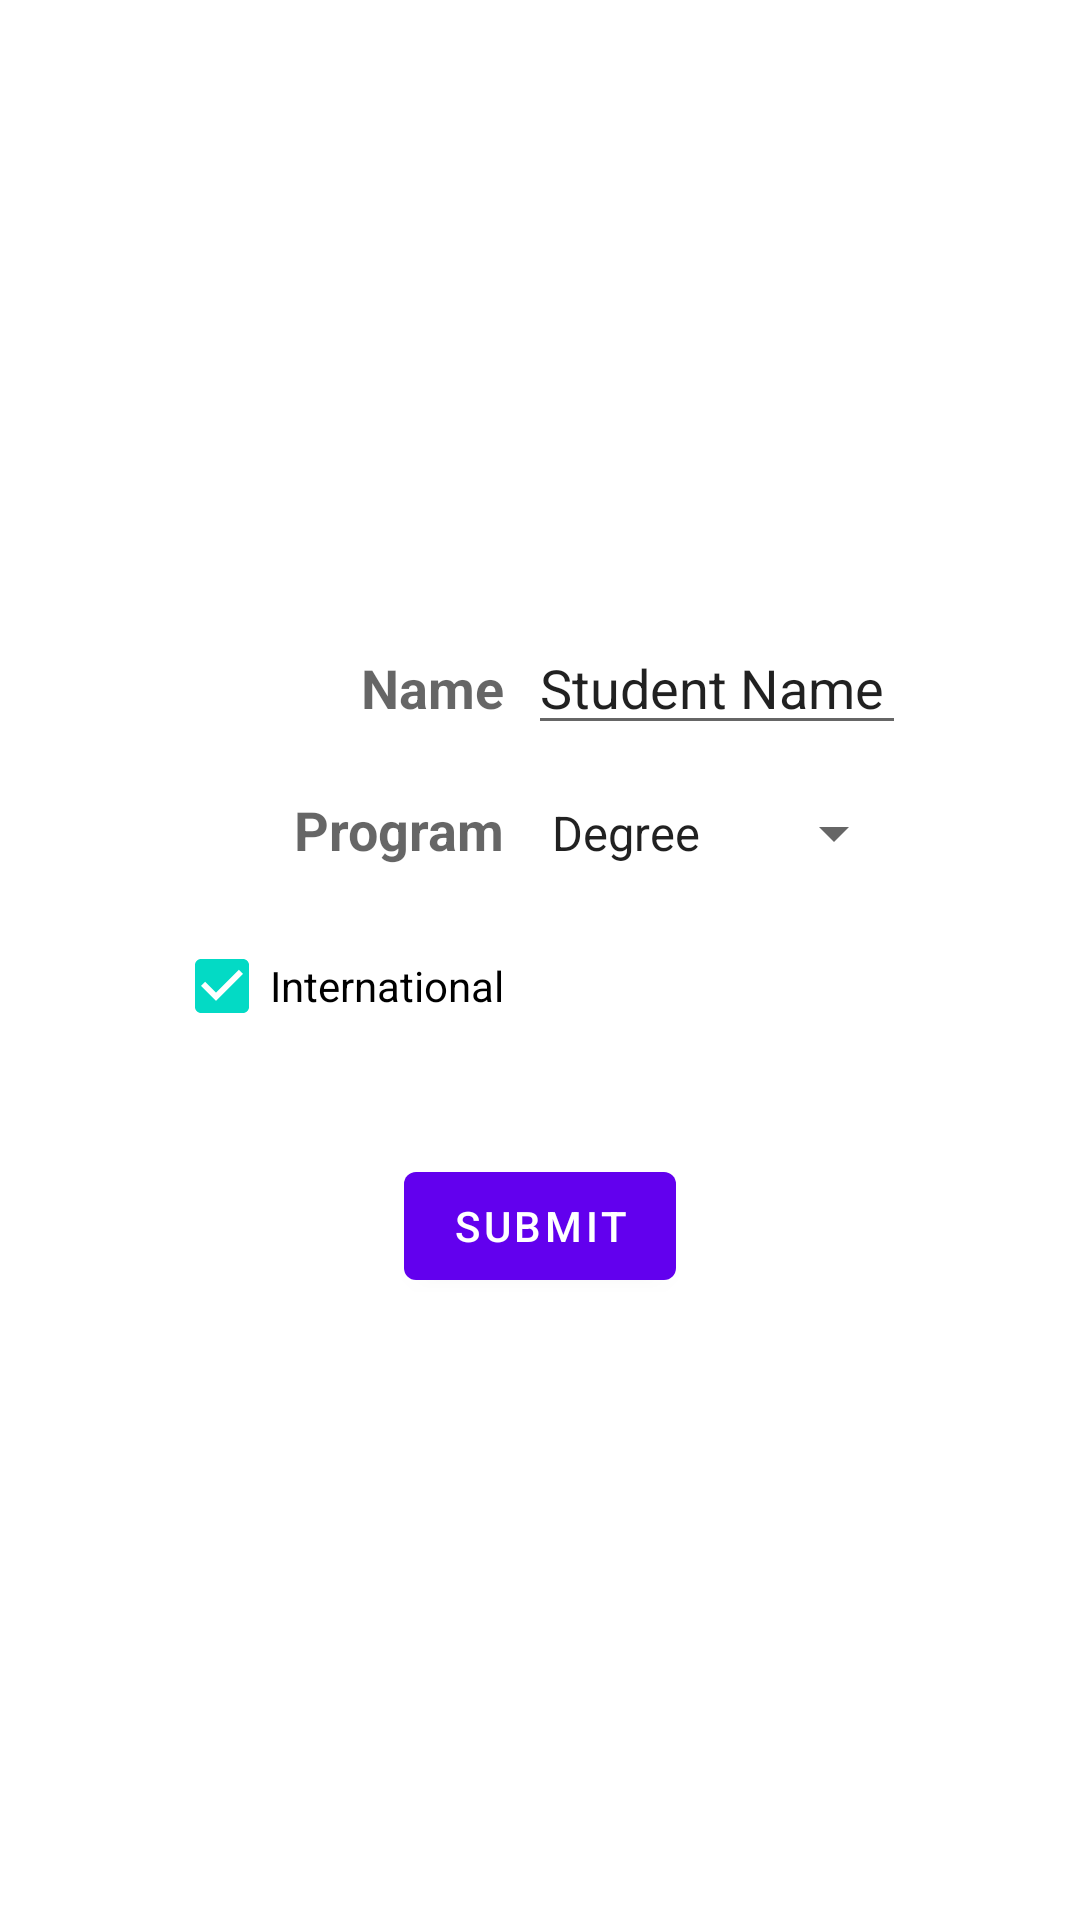

Android layout source for this screen:
<!-- AndroidManifest.xml: application theme Theme.StudentData -->
<!-- res/layout/fragment_input.xml -->
<?xml version="1.0" encoding="utf-8"?>
<LinearLayout xmlns:android="http://schemas.android.com/apk/res/android"
    xmlns:tools="http://schemas.android.com/tools"
    android:layout_width="match_parent"
    android:layout_height="match_parent"
    android:gravity="center_horizontal"
    android:orientation="vertical"
    tools:context=".ui.InputFragment">

    <Space
        android:layout_width="match_parent"
        android:layout_height="wrap_content"
        android:layout_weight="1" />

    <TableLayout
        android:layout_width="wrap_content"
        android:layout_height="wrap_content">

        <TableRow
            android:layout_width="match_parent"
            android:layout_height="match_parent">

            <TextView
                android:id="@+id/name_label"
                android:layout_width="wrap_content"
                android:layout_height="wrap_content"
                android:gravity="right"
                android:labelFor="@id/name_input"
                android:text="@string/name_label"
                android:textAppearance="@style/TextAppearance.AppCompat.Medium"
                android:textStyle="bold"
                tools:ignore="RtlHardcoded" />

            <EditText
                android:id="@+id/name_input"
                android:layout_width="wrap_content"
                android:layout_height="wrap_content"
                android:layout_marginStart="@dimen/gap0"
                android:autofillHints="@string/student_name"
                android:ems="6"
                android:inputType="text"
                android:text="@string/student_name" />
        </TableRow>

        <TableRow
            android:layout_width="match_parent"
            android:layout_height="match_parent"
            android:layout_marginTop="@dimen/gap1">

            <TextView
                android:id="@+id/program_label"
                android:layout_width="wrap_content"
                android:layout_height="wrap_content"
                android:gravity="right"
                android:labelFor="@id/program_input"
                android:text="@string/program_label"
                android:textAppearance="@style/TextAppearance.AppCompat.Medium"
                android:textStyle="bold"
                tools:ignore="RtlHardcoded" />

            <Spinner
                android:id="@+id/program_input"
                android:layout_width="match_parent"
                android:layout_height="wrap_content"
                android:layout_marginStart="@dimen/gap0"
                android:entries="@array/program_list" />
        </TableRow>
        <TableRow android:layout_width="match_parent"
            android:layout_height="match_parent"
            android:layout_marginTop="@dimen/gap1">
            <CheckBox
                android:id="@+id/international_check_box"
                android:layout_width="wrap_content"
                android:layout_height="wrap_content"
                android:layout_gravity="center_horizontal"

                android:checked="true"
                android:text="@string/international" />
        </TableRow>

    </TableLayout>

    <Button
        android:id="@+id/submit_button"
        android:layout_width="wrap_content"
        android:layout_height="wrap_content"
        android:layout_marginTop="@dimen/gap2"
        android:text="@string/submit" />

    <Space
        android:layout_width="match_parent"
        android:layout_height="wrap_content"
        android:layout_weight="1" />
</LinearLayout>
<!-- resources referenced by this layout -->
<resources>
  <string-array name="program_list">
          <item>Degree</item>
          <item>Diploma</item>
          <item>Certificate</item>
      </string-array>
  <dimen name="gap0">8dp</dimen>
  <dimen name="gap1">16dp</dimen>
  <dimen name="gap2">32dp</dimen>
  <string name="international">International</string>
  <string name="name_label">Name</string>
  <string name="program_label">Program</string>
  <string name="student_name">Student Name</string>
  <string name="submit">Submit</string>
  <style name="Theme.StudentData" parent="Theme.MaterialComponents.DayNight.DarkActionBar">
          
          <item name="colorPrimary">@color/purple_500</item>
          <item name="colorPrimaryVariant">@color/purple_700</item>
          <item name="colorOnPrimary">@color/white</item>
          
          <item name="colorSecondary">@color/teal_200</item>
          <item name="colorSecondaryVariant">@color/teal_700</item>
          <item name="colorOnSecondary">@color/black</item>
          
          <item name="android:statusBarColor" tools:targetApi="l">?attr/colorPrimaryVariant</item>
          
      </style>
  <color name="purple_500">#FF6200EE</color>
  <color name="purple_700">#FF3700B3</color>
  <color name="white">#FFFFFFFF</color>
  <color name="teal_200">#FF03DAC5</color>
  <color name="teal_700">#FF018786</color>
  <color name="black">#FF000000</color>
</resources>
